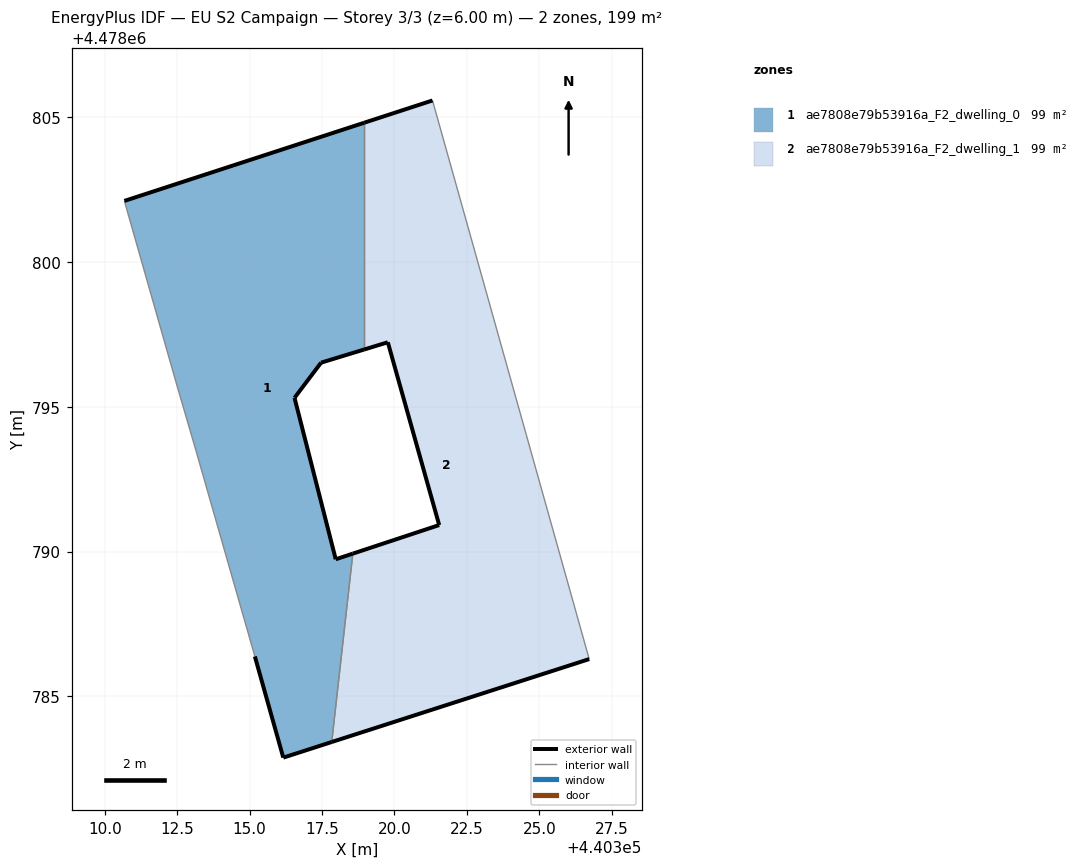
=== STOREY PLAN SPEC (per zone: floor XY polygon, exterior-wall plan segments, windows/doors) ===
zone 1: ae7808e79b53916a_F2_dwelling_0  (99.4 m²)
  floor: (440317.83, 4478783.43) (440318.56, 4478789.93) (440317.97, 4478789.74) (440316.55, 4478795.31) (440317.47, 4478796.52) (440318.95, 4478796.97) (440318.95, 4478804.80) (440310.68, 4478802.10) (440312.46, 4478795.85) (440313.14, 4478793.50) (440315.18, 4478786.38) (440316.16, 4478782.89)
  exterior wall: (440310.68, 4478802.10) – (440318.95, 4478804.80)  [8.7 m]
  exterior wall: (440318.95, 4478796.97) – (440317.47, 4478796.52)  [1.6 m]
  exterior wall: (440317.47, 4478796.52) – (440316.55, 4478795.31)  [1.5 m]
  exterior wall: (440316.55, 4478795.31) – (440317.97, 4478789.74)  [5.8 m]
  exterior wall: (440317.97, 4478789.74) – (440318.56, 4478789.93)  [0.6 m]
  exterior wall: (440317.84, 4478783.43) – (440316.16, 4478782.89)  [1.8 m]
  exterior wall: (440316.16, 4478782.89) – (440315.18, 4478786.38)  [3.6 m]
  interior walls: 5
zone 2: ae7808e79b53916a_F2_dwelling_1  (99.4 m²)
  floor: (440326.72, 4478786.29) (440321.31, 4478805.57) (440318.95, 4478804.80) (440318.95, 4478796.97) (440319.77, 4478797.22) (440321.54, 4478790.92) (440318.56, 4478789.93) (440317.83, 4478783.43)
  exterior wall: (440318.56, 4478789.93) – (440321.54, 4478790.92)  [3.1 m]
  exterior wall: (440321.54, 4478790.92) – (440319.77, 4478797.22)  [6.6 m]
  exterior wall: (440319.77, 4478797.22) – (440318.95, 4478796.97)  [0.9 m]
  exterior wall: (440318.95, 4478804.80) – (440321.31, 4478805.57)  [2.5 m]
  exterior wall: (440326.72, 4478786.29) – (440317.84, 4478783.43)  [9.3 m]
  interior walls: 3

=== DERIVED (storey summary) ===
Building: EU S2 Campaign
Storey: 3 of 3  (floor level z = 6.00 m)
Storey gross floor area: 198.8 m²
Zones on this storey: 2
  - ae7808e79b53916a_F2_dwelling_0: floor 99.4 m²; exterior wall 23.5 m (70.6 m²); WWR 0.0%
  - ae7808e79b53916a_F2_dwelling_1: floor 99.4 m²; exterior wall 22.4 m (67.1 m²); WWR 0.0%
Zone adjacency (shared interzone walls):
  - ae7808e79b53916a_F2_dwelling_0 ↔ ae7808e79b53916a_F2_dwelling_1